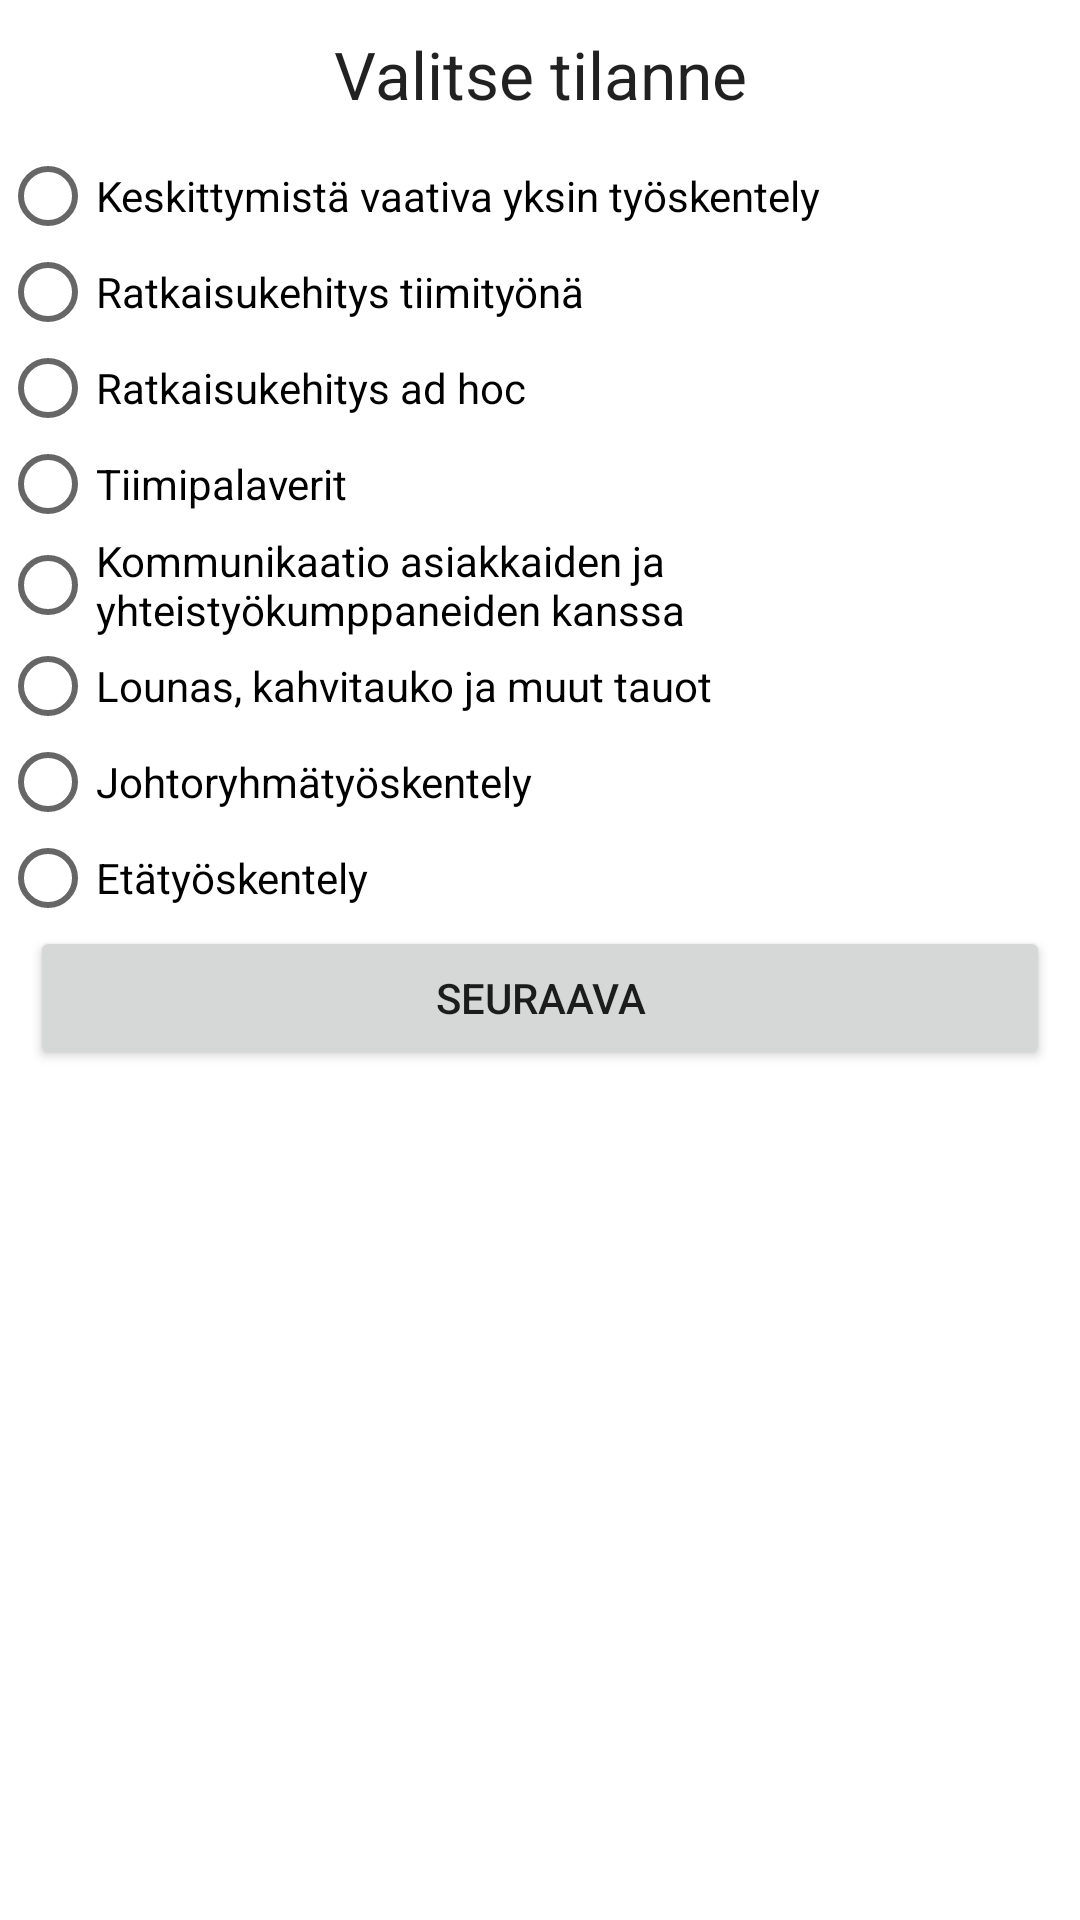

Produce the Android XML layout that renders to this screen, including the resource entries it uses.
<!-- AndroidManifest.xml: application theme AppTheme -->
<!-- res/layout/v_1_lighting.xml -->
<?xml version="1.0" encoding="utf-8"?>
<ScrollView xmlns:android="http://schemas.android.com/apk/res/android"
    android:layout_width="match_parent"
    android:layout_height="match_parent"
    android:orientation="vertical">

    <LinearLayout
        android:layout_width="match_parent"
        android:layout_height="wrap_content"
        android:orientation="vertical">

        <TextView
            android:layout_width="fill_parent"
            android:layout_height="wrap_content"
            android:gravity="center_horizontal"
            android:padding="10dp"
            android:text="@string/instructions_v1_lighting"
            android:textAppearance="@android:style/TextAppearance.Large" />

        <LinearLayout
            android:layout_width="match_parent"
            android:layout_height="wrap_content"
            android:orientation="vertical">

            <RadioGroup
                android:layout_width="wrap_content"
                android:layout_height="match_parent"
                android:layout_gravity="center_horizontal"
                android:id="@+id/v1_radio_group">

                <RadioButton
                    android:text="@string/v1_lighting_1"
                    android:layout_width="wrap_content"
                    android:layout_height="wrap_content"
                    android:id="@+id/v1_1"
                    android:layout_weight="1" />

                <RadioButton
                    android:text="@string/v1_lighting_2"
                    android:layout_width="wrap_content"
                    android:layout_height="wrap_content"
                    android:id="@+id/v1_2"
                    android:layout_weight="1" />

                <RadioButton
                    android:text="@string/v1_lighting_3"
                    android:layout_width="wrap_content"
                    android:layout_height="wrap_content"
                    android:id="@+id/v1_3"
                    android:layout_weight="1" />

                <RadioButton
                    android:text="@string/v1_lighting_4"
                    android:layout_width="wrap_content"
                    android:layout_height="wrap_content"
                    android:id="@+id/v1_4"
                    android:layout_weight="1" />

                <RadioButton
                    android:text="@string/v1_lighting_5"
                    android:layout_width="wrap_content"
                    android:layout_height="wrap_content"
                    android:id="@+id/v1_5"
                    android:layout_weight="1" />

                <RadioButton
                    android:text="@string/v1_lighting_6"
                    android:layout_width="wrap_content"
                    android:layout_height="wrap_content"
                    android:id="@+id/v1_6"
                    android:layout_weight="1" />

                <RadioButton
                    android:text="@string/v1_lighting_7"
                    android:layout_width="wrap_content"
                    android:layout_height="wrap_content"
                    android:id="@+id/v1_7"
                    android:layout_weight="1" />

                <RadioButton
                    android:text="@string/v1_lighting_8"
                    android:layout_width="wrap_content"
                    android:layout_height="wrap_content"
                    android:id="@+id/v1_8"
                    android:layout_weight="1" />
            </RadioGroup>

        </LinearLayout>

        <LinearLayout
            android:id="@+id/esm_buttons_controls"
            android:layout_width="fill_parent"
            android:layout_height="wrap_content"
            android:paddingBottom="10dp"
            android:paddingLeft="10dp"
            android:paddingRight="10dp">

            <Button
                android:id="@+id/v1_next"
                android:layout_width="0dp"
                android:layout_height="wrap_content"
                android:layout_weight="2"
                android:gravity="center_vertical|center_horizontal"
                android:text="@string/next" />
        </LinearLayout>

    </LinearLayout>
</ScrollView>
<!-- resources referenced by this layout -->
<resources>
  <string name="instructions_v1_lighting">Valitse tilanne</string>
  <string name="next">seuraava</string>
  <string name="v1_lighting_1">Keskittymistä vaativa yksin työskentely</string>
  <string name="v1_lighting_2">Ratkaisukehitys tiimityönä</string>
  <string name="v1_lighting_3">Ratkaisukehitys ad hoc</string>
  <string name="v1_lighting_4">Tiimipalaverit</string>
  <string name="v1_lighting_5">Kommunikaatio asiakkaiden ja yhteistyökumppaneiden kanssa</string>
  <string name="v1_lighting_6">Lounas, kahvitauko ja muut tauot</string>
  <string name="v1_lighting_7">Johtoryhmätyöskentely</string>
  <string name="v1_lighting_8">Etätyöskentely</string>
  <style name="AppTheme" parent="Theme.AppCompat.Light">
          
          
          
          
          <item name="android:windowBackground">@color/white</item>
      </style>
  <!-- not gathered from this repository: default colours our renderer supplied (Android Studio template values) -->
  <color name="white">#FFFFFFFF</color>
</resources>
